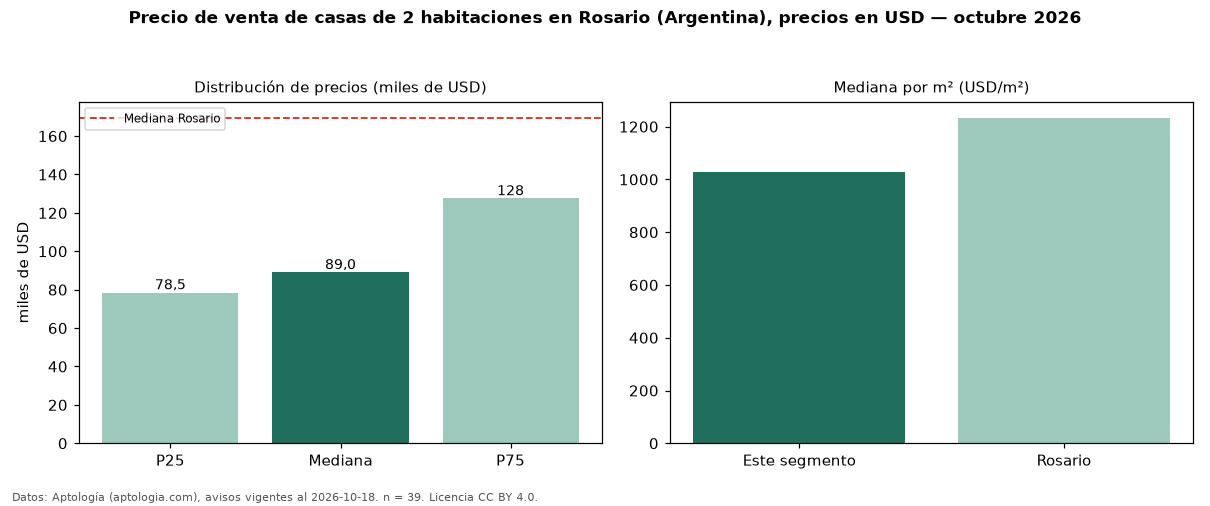

Values plotted in this chart, from the file beside it:
seccion, metrica, valor, moneda, n
precio, p25, 78500, USD, 39
precio, mediana, 89000, USD, 39
precio, p75, 127500, USD, 39
precio, minimo, 47000, USD, 39
precio, maximo, 240000, USD, 39
m2, mediana_precio_m2, 1030, USD, 39
m2, area_mediana_m2, 97.0, m2, 39
banos, mediana_banos, 1.0, , 
habitaciones, 2, 89000, USD, 39
ciudad, mediana_ciudad_referencia, 169500, USD, 
ciudad, mediana_m2_ciudad, 1233, USD, 
fuente, fecha_datos, 2026-10-18, , 
fuente, atribucion, https://www.aptologia.com/ar/venta/rosar…, , 
fuente, licencia, CC BY 4.0, , 
